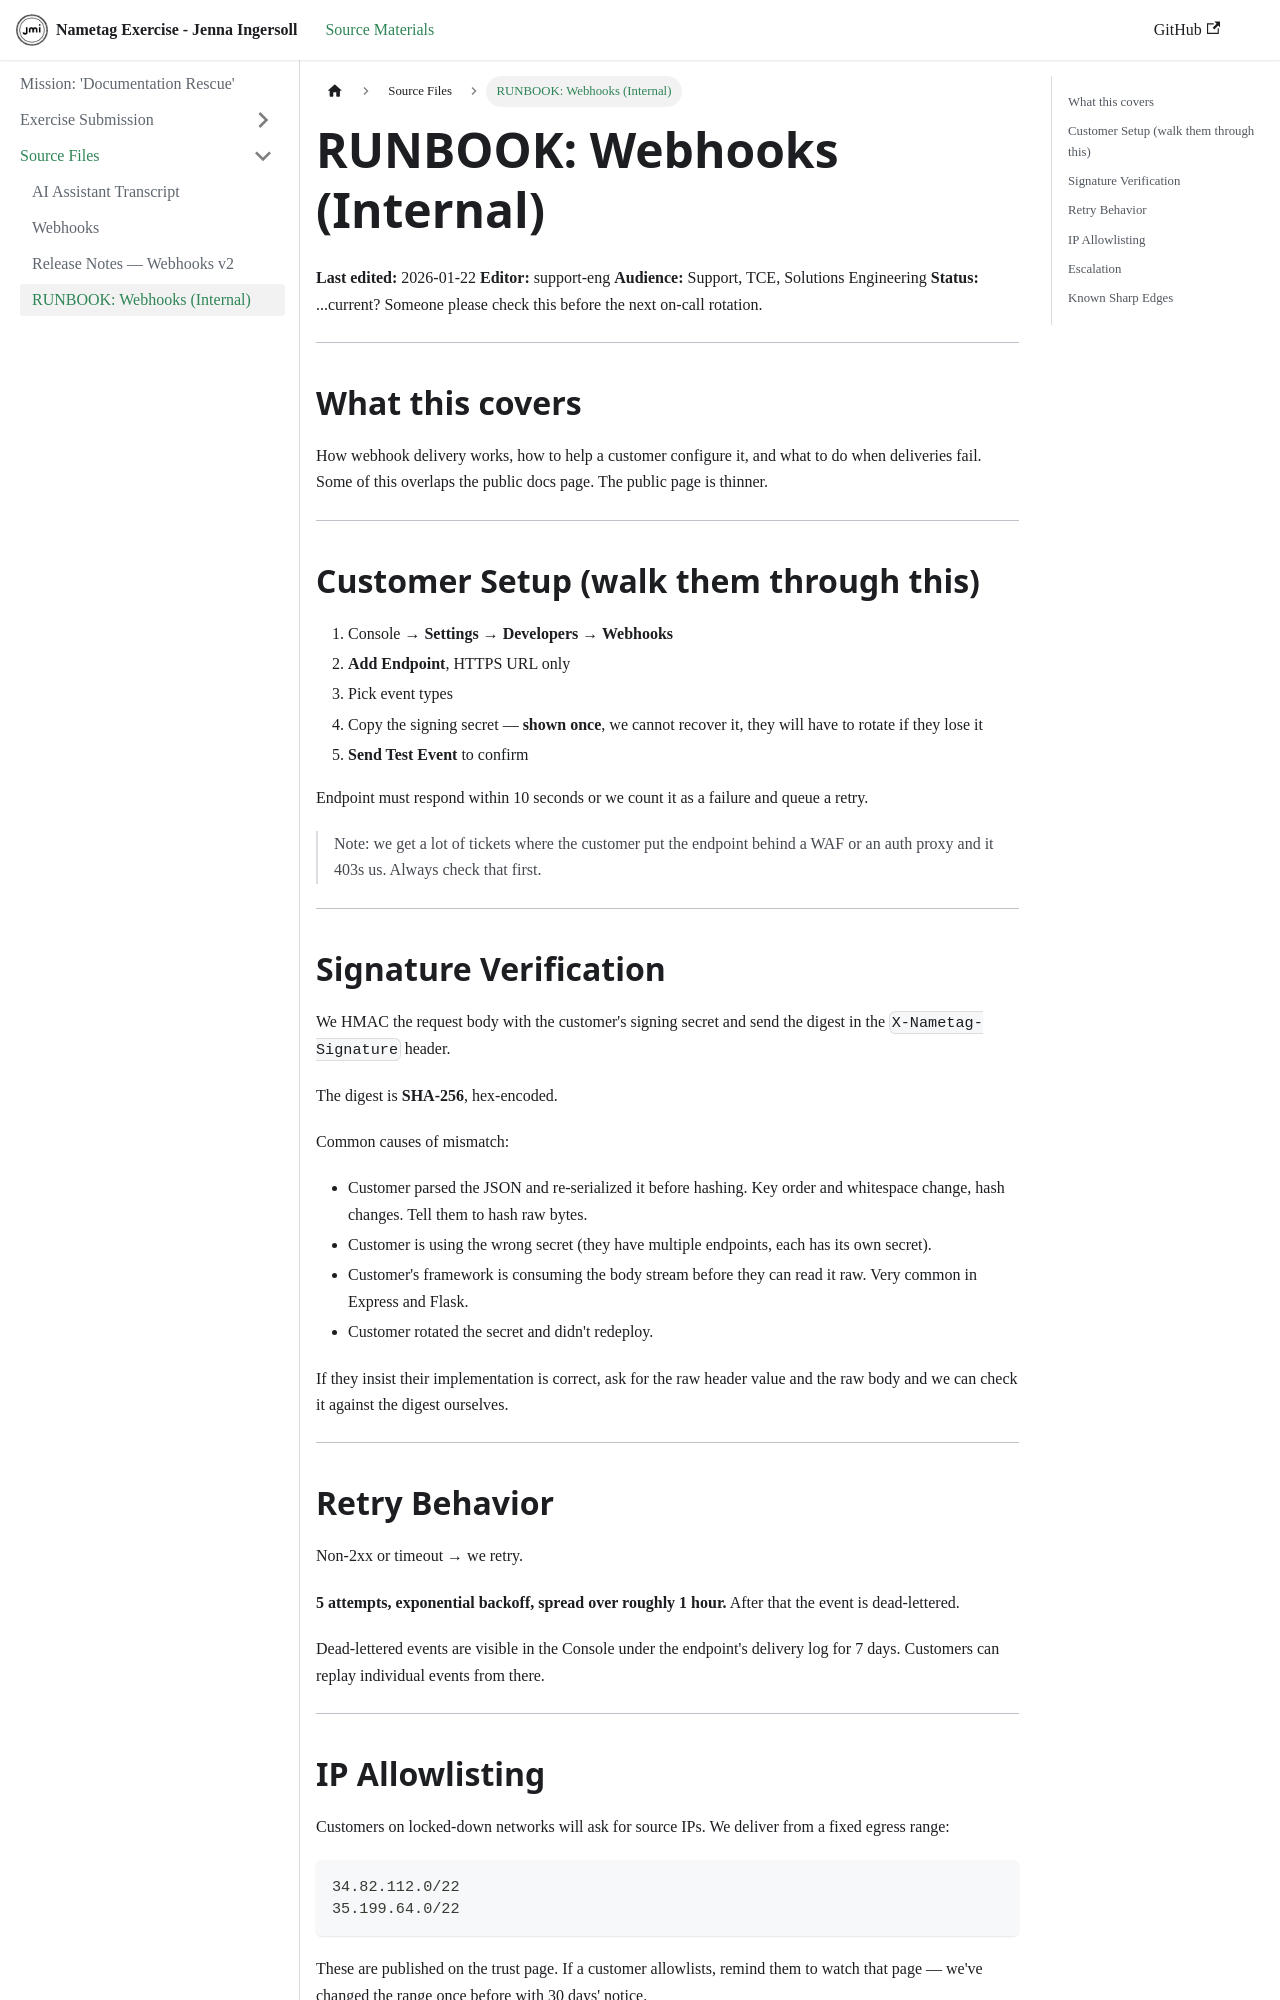

repository: ingerjm0/nametag-exercise · page: Source/runbook-webhooks-internal.html · generator: docusaurus

# RUNBOOK: Webhooks (Internal)

**Last edited:** 2026-01-22
**Editor:** support-eng
**Audience:** Support, TCE, Solutions Engineering
**Status:** ...current? Someone please check this before the next on-call rotation.

---

## What this covers

How webhook delivery works, how to help a customer configure it, and what to do when deliveries fail. Some of this overlaps the public docs page. The public page is thinner.

---

## Customer Setup (walk them through this)

1. Console → **Settings → Developers → Webhooks**
2. **Add Endpoint**, HTTPS URL only
3. Pick event types
4. Copy the signing secret — **shown once**, we cannot recover it, they will have to rotate if they lose it
5. **Send Test Event** to confirm

Endpoint must respond within 10 seconds or we count it as a failure and queue a retry.

> Note: we get a lot of tickets where the customer put the endpoint behind a WAF or an auth proxy and it 403s us. Always check that first.

---

## Signature Verification

We HMAC the request body with the customer's signing secret and send the digest in the `X-Nametag-Signature` header.

The digest is **SHA-256**, hex-encoded.

Common causes of mismatch:

- Customer parsed the JSON and re-serialized it before hashing. Key order and whitespace change, hash changes. Tell them to hash raw bytes.
- Customer is using the wrong secret (they have multiple endpoints, each has its own secret).
- Customer's framework is consuming the body stream before they can read it raw. Very common in Express and Flask.
- Customer rotated the secret and didn't redeploy.

If they insist their implementation is correct, ask for the raw header value and the raw body and we can check it against the digest ourselves.

---

## Retry Behavior

Non-2xx or timeout → we retry.

**5 attempts, exponential backoff, spread over roughly 1 hour.** After that the event is dead-lettered.

Dead-lettered events are visible in the Console under the endpoint's delivery log for 7 days. Customers can replay individual events from there.

---
